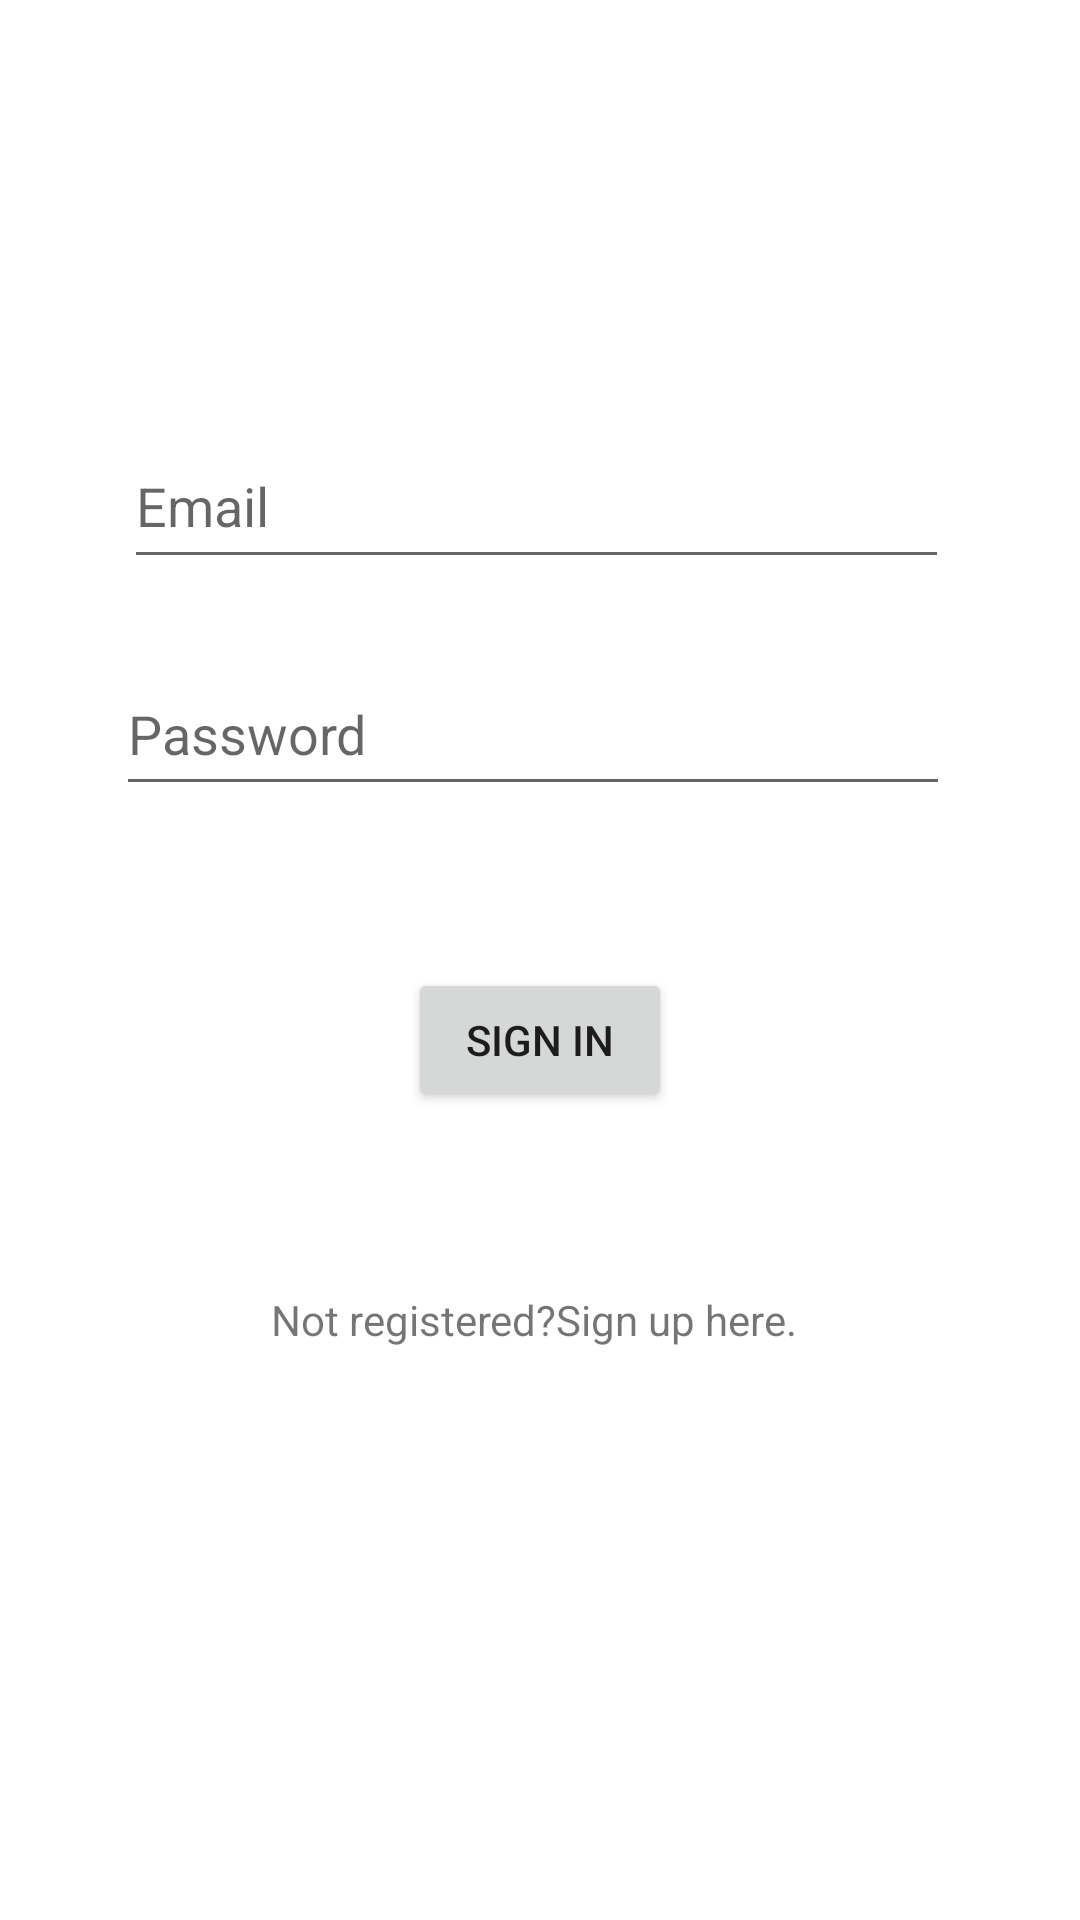

Here is an Android app screen rendered from its layout file. Give the layout XML and the strings, colors and styles it references.
<!-- AndroidManifest.xml: application theme Theme.NewTemplate -->
<!-- res/layout/activity_logintemplate.xml -->
<?xml version="1.0" encoding="utf-8"?>
<androidx.constraintlayout.widget.ConstraintLayout xmlns:android="http://schemas.android.com/apk/res/android"
    xmlns:app="http://schemas.android.com/apk/res-auto"
    xmlns:tools="http://schemas.android.com/tools"
    android:layout_width="match_parent"
    android:layout_height="match_parent"
    tools:context=".Logintemplate">


    <EditText
        android:id="@+id/editTextTextEmailAddress"
        android:layout_width="275dp"
        android:layout_height="52dp"
        android:autofillHints=""
        android:ems="10"
        android:hint="@string/email"
        android:inputType="textEmailAddress"
        app:layout_constraintBottom_toBottomOf="parent"
        app:layout_constraintEnd_toEndOf="parent"
        app:layout_constraintHorizontal_bias="0.485"
        app:layout_constraintStart_toStartOf="parent"
        app:layout_constraintTop_toTopOf="parent"
        app:layout_constraintVertical_bias="0.24"
        tools:ignore="MissingConstraints" />

    <EditText
        android:id="@+id/editTextTextPassword"
        android:layout_width="278dp"
        android:layout_height="51dp"

        android:autofillHints=""

        android:ems="10"
        android:hint="@string/password"
        android:inputType="textPassword"
        app:layout_constraintBottom_toBottomOf="parent"
        app:layout_constraintEnd_toEndOf="parent"
        app:layout_constraintHorizontal_bias="0.473"
        app:layout_constraintStart_toStartOf="parent"
        app:layout_constraintTop_toBottomOf="@+id/editTextTextEmailAddress"
        app:layout_constraintVertical_bias="0.062"
        app:layout_goneMarginLeft="84dp"
        tools:ignore="MissingConstraints" />

    <Button
        android:id="@+id/button"
        android:layout_width="wrap_content"
        android:layout_height="wrap_content"
        android:text="@string/sign_in"
        app:layout_constraintBottom_toTopOf="@+id/textView"
        app:layout_constraintEnd_toEndOf="parent"
        app:layout_constraintStart_toStartOf="parent"
        app:layout_constraintTop_toBottomOf="@+id/editTextTextPassword"
        app:layout_constraintVertical_bias="0.475" />

    <TextView
        android:id="@+id/textView"
        android:layout_width="178dp"
        android:layout_height="23dp"
        android:text="@string/not_registered_sign_up_here"
        app:layout_constraintBottom_toBottomOf="parent"
        app:layout_constraintEnd_toEndOf="parent"
        app:layout_constraintHorizontal_bias="0.497"
        app:layout_constraintStart_toStartOf="parent"
        app:layout_constraintTop_toBottomOf="@+id/editTextTextPassword"
        app:layout_constraintVertical_bias="0.464" />

    <ProgressBar
        android:id="@+id/progressBar2"
        style="?android:attr/progressBarStyle"
        android:layout_width="wrap_content"
        android:layout_height="wrap_content"
        android:visibility="invisible"
        app:layout_constraintBottom_toBottomOf="parent"
        app:layout_constraintEnd_toEndOf="parent"
        app:layout_constraintStart_toStartOf="parent"
        app:layout_constraintTop_toBottomOf="@+id/textView" />

</androidx.constraintlayout.widget.ConstraintLayout>
<!-- resources referenced by this layout -->
<resources>
  <string name="email">Email</string>
  <string name="not_registered_sign_up_here">Not registered?Sign up here.</string>
  <string name="password">Password</string>
  <string name="sign_in">Sign In</string>
  <style name="Theme.NewTemplate" parent="Theme.MaterialComponents.DayNight.DarkActionBar">
          
          <item name="colorPrimary">@color/purple_500</item>
  
          <item name="colorPrimaryVariant">@color/purple_700</item>
          <item name="colorOnPrimary">@color/white</item>
          
          <item name="colorSecondary">@color/teal_200</item>
          <item name="colorSecondaryVariant">@color/teal_700</item>
          <item name="colorOnSecondary">@color/black</item>
          
          <item name="android:statusBarColor" tools:targetApi="l">?attr/colorPrimaryVariant</item>
          
      </style>
  <!-- not gathered from this repository: default colours our renderer supplied (Android Studio template values) -->
  <color name="purple_500">#FF6200EE</color>
  <color name="purple_700">#FF3700B3</color>
  <color name="teal_200">#FF03DAC5</color>
  <color name="teal_700">#FF018786</color>
  <color name="black">#FF000000</color>
  <color name="white">#FFFFFFFF</color>
</resources>
